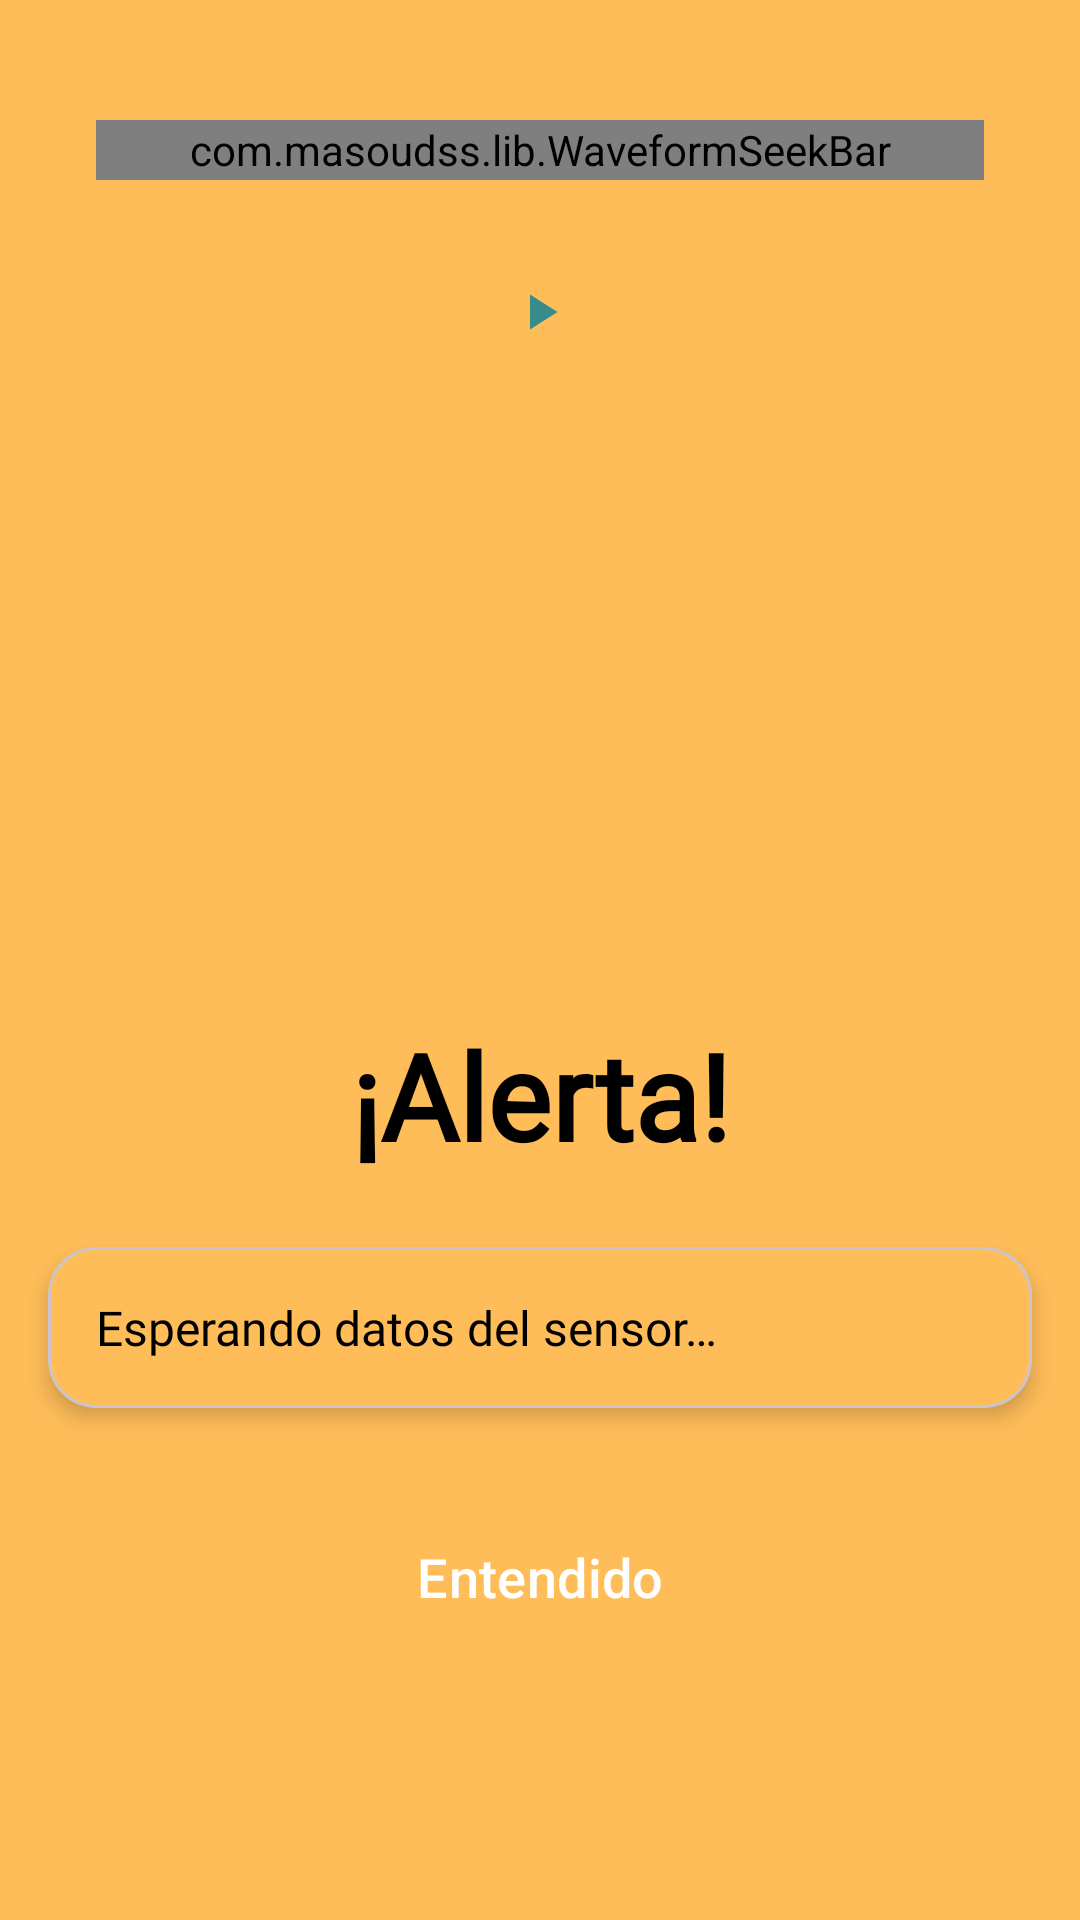

The Android layout XML behind this screen, and the referenced resources:
<!-- AndroidManifest.xml: application theme Theme.SENAMonitoreo -->
<!-- res/layout/activity_alerts.xml -->
<?xml version="1.0" encoding="utf-8"?>
<androidx.constraintlayout.widget.ConstraintLayout
    xmlns:android="http://schemas.android.com/apk/res/android"
    xmlns:app="http://schemas.android.com/apk/res-auto"
    xmlns:tools="http://schemas.android.com/tools"
    android:id="@+id/alerta_layout"
    android:layout_width="match_parent"
    android:layout_height="match_parent"
    android:background="@color/orange_light"
    tools:context=".ui.user.AlertsActivity">

    <include
        android:id="@+id/waveform_section"
        layout="@layout/wave_form"
        android:layout_width="0dp"
        android:layout_height="wrap_content"
        app:layout_constraintStart_toStartOf="parent"
        app:layout_constraintTop_toTopOf="parent"
        app:layout_constraintEnd_toEndOf="parent"
        android:layout_marginTop="@dimen/spacing_medium" />

    <ImageView
        android:id="@+id/alerta"
        android:layout_width="0dp"
        android:layout_height="0dp"
        android:contentDescription="@string/desc_icon_alert"
        android:src="@drawable/img_user_alert"
        android:scaleType="centerInside"
        app:layout_constraintStart_toStartOf="parent"
        app:layout_constraintEnd_toEndOf="parent"
        app:layout_constraintTop_toBottomOf="@+id/waveform_section"
        app:layout_constraintBottom_toTopOf="@id/alerta_title"
        app:layout_constraintWidth_percent="0.5"
        app:layout_constraintDimensionRatio="3:2"
        app:layout_constraintVertical_chainStyle="packed"
        tools:ignore="ImageContrastCheck" />

    <TextView
        android:id="@+id/alerta_title"
        style="@style/TextAppearance.AlertaTitle"
        android:layout_width="wrap_content"
        android:layout_height="wrap_content"
        android:layout_marginTop="@dimen/spacing_large"
        android:text="@string/sensor_alert"
        app:layout_constraintTop_toBottomOf="@+id/alerta"
        app:layout_constraintBottom_toTopOf="@id/ia_text_container"
        app:layout_constraintStart_toStartOf="parent"
        app:layout_constraintEnd_toEndOf="parent" />

    <com.google.android.material.card.MaterialCardView
        android:id="@+id/ia_text_container"
        android:layout_width="0dp"
        android:layout_height="wrap_content"
        android:layout_marginStart="@dimen/spacing_medium"
        android:layout_marginEnd="@dimen/spacing_medium"
        android:layout_marginTop="@dimen/spacing_large"
        app:cardBackgroundColor="@color/orange_light"
        app:cardCornerRadius="@dimen/spacing_medium"
        app:cardElevation="@dimen/spacing_xsmall"
        app:layout_constraintEnd_toEndOf="parent"
        app:layout_constraintStart_toStartOf="parent"
        app:layout_constraintTop_toBottomOf="@+id/alerta_title"
        app:layout_constraintBottom_toTopOf="@id/button_message">

        <TextView
            android:id="@+id/ia_response_text"
            style="@style/TextAppearance.AlertaBody"
            android:layout_width="match_parent"
            android:layout_height="wrap_content"
            android:padding="@dimen/spacing_medium"
            android:text="@string/sensor_waiting_data" />

    </com.google.android.material.card.MaterialCardView>

    <com.google.android.material.button.MaterialButton
        android:id="@+id/button_message"
        android:layout_width="0dp"
        android:layout_height="wrap_content"
        android:layout_marginTop="@dimen/spacing_large"
        android:layout_marginBottom="@dimen/spacing_large"
        android:background="@drawable/btn_border_white_bg_green"
        app:backgroundTint="@null"
        android:paddingTop="@dimen/spacing_medium"
        android:paddingBottom="@dimen/spacing_medium"
        android:text="@string/common_ok"
        android:textColor="@color/white"
        android:textSize="@dimen/text_size_l"
        app:layout_constraintWidth_percent="0.85"
        app:layout_constraintTop_toBottomOf="@id/ia_text_container"
        app:layout_constraintBottom_toBottomOf="parent"
        app:layout_constraintStart_toStartOf="parent"
        app:layout_constraintEnd_toEndOf="parent"
        tools:ignore="VisualLintButtonSize" />

</androidx.constraintlayout.widget.ConstraintLayout>
<!-- res/layout/wave_form.xml (included above) -->
<?xml version="1.0" encoding="utf-8"?>
<LinearLayout xmlns:android="http://schemas.android.com/apk/res/android"
    xmlns:app="http://schemas.android.com/apk/res-auto"
    android:layout_width="match_parent"
    android:layout_height="wrap_content"
    android:orientation="vertical"
    android:paddingStart="@dimen/spacing_medium"
    android:paddingEnd="@dimen/spacing_medium"
    android:paddingTop="@dimen/spacing_small"
    android:paddingBottom="@dimen/spacing_small"
    android:background="@android:color/transparent"
    android:layout_margin="@dimen/spacing_medium">

    <com.masoudss.lib.WaveformSeekBar
        android:id="@+id/waveformSeekBar"
        android:layout_width="match_parent"
        android:layout_height="20dp"
        android:layout_margin="16dp"
        android:layout_marginEnd="16dp"
        android:layout_marginTop="8dp"
        app:wave_background_color="@color/teal_deep"
        app:wave_corner_radius="4dp"
        app:wave_gap="2dp"
        app:wave_gravity="center"
        app:wave_progress_color="@color/gold"
        app:wave_width="3dp" />

    <com.google.android.material.button.MaterialButton
        android:id="@+id/btn_play_message"
        style="@style/Widget.Material3.Button.IconButton"
        android:layout_width="48dp"
        android:layout_height="48dp"
        android:layout_gravity="center"
        android:layout_marginTop="@dimen/spacing_xsmall"
        android:insetTop="0dp"
        android:insetBottom="0dp"
        android:padding="0dp"
        app:backgroundTint="@android:color/transparent"
        app:icon="@drawable/ic_play"
        app:iconGravity="textStart"
        app:iconPadding="0dp"
        app:iconTint="@color/teal_deep" />

</LinearLayout>
<!-- resources referenced by this layout -->
<resources>
  <color name="gold">#EDB232</color>
  <color name="orange_light">#FFBD59</color>
  <color name="teal_deep">#368C8B</color>
  <color name="white">#FFFFFFFF</color>
  <dimen name="spacing_large">24dp</dimen>
  <dimen name="spacing_medium">16dp</dimen>
  <dimen name="spacing_small">8dp</dimen>
  <dimen name="spacing_xsmall">4dp</dimen>
  <dimen name="text_size_l">18sp</dimen>
  <!-- drawable ic_play (drawable) -->
  <vector xmlns:android="http://schemas.android.com/apk/res/android" android:height="24dp" android:tint="#287777" android:viewportHeight="24" android:viewportWidth="24" android:width="24dp">
        
      <path android:fillColor="@android:color/white" android:pathData="M8,5v14l11,-7z"/>
      
  </vector>
  <string name="common_ok">Entendido</string>
  <string name="desc_icon_alert">Ícono de alerta</string>
  <string name="sensor_alert">¡Alerta!</string>
  <string name="sensor_waiting_data">Esperando datos del sensor…</string>
  <style name="TextAppearance.AlertaBody" parent="TextAppearance.AppCompat.Body1">
          <item name="android:textSize">@dimen/text_size_m</item>
          <item name="android:textColor">@color/black</item>
          <item name="android:fontFamily">@font/montserrat</item>
      </style>
  <style name="TextAppearance.AlertaTitle" parent="TextAppearance.AppCompat.Headline">
          <item name="android:textSize">@dimen/text_size_xxxxxxl</item>
          <item name="android:textColor">@color/black</item>
          <item name="android:textStyle">bold</item>
          <item name="android:fontFamily">@font/montserrat_extrabold</item>
      </style>
  <style name="Theme.SENAMonitoreo" parent="Base.Theme.SENAMonitoreo" />
  <dimen name="text_size_m">16sp</dimen>
  <color name="black">#FF000000</color>
  <dimen name="text_size_xxxxxxl">40sp</dimen>
  <style name="Base.Theme.SENAMonitoreo" parent="Theme.Material3.DayNight.NoActionBar">
          <item name="colorPrimary">@color/background_primary</item>
          <item name="colorOnPrimary">@color/white</item>
          <item name="colorSecondary">@color/green_icon</item>
          <item name="colorOnSecondary">@color/white</item>
          <item name="colorAccent">@color/gold</item>
          <item name="android:statusBarColor">@color/background_primary</item>
          <item name="android:navigationBarColor">@color/background_primary</item>
      </style>
  <color name="background_primary">#2A7676</color>
  <color name="green_icon">#129575</color>
</resources>
